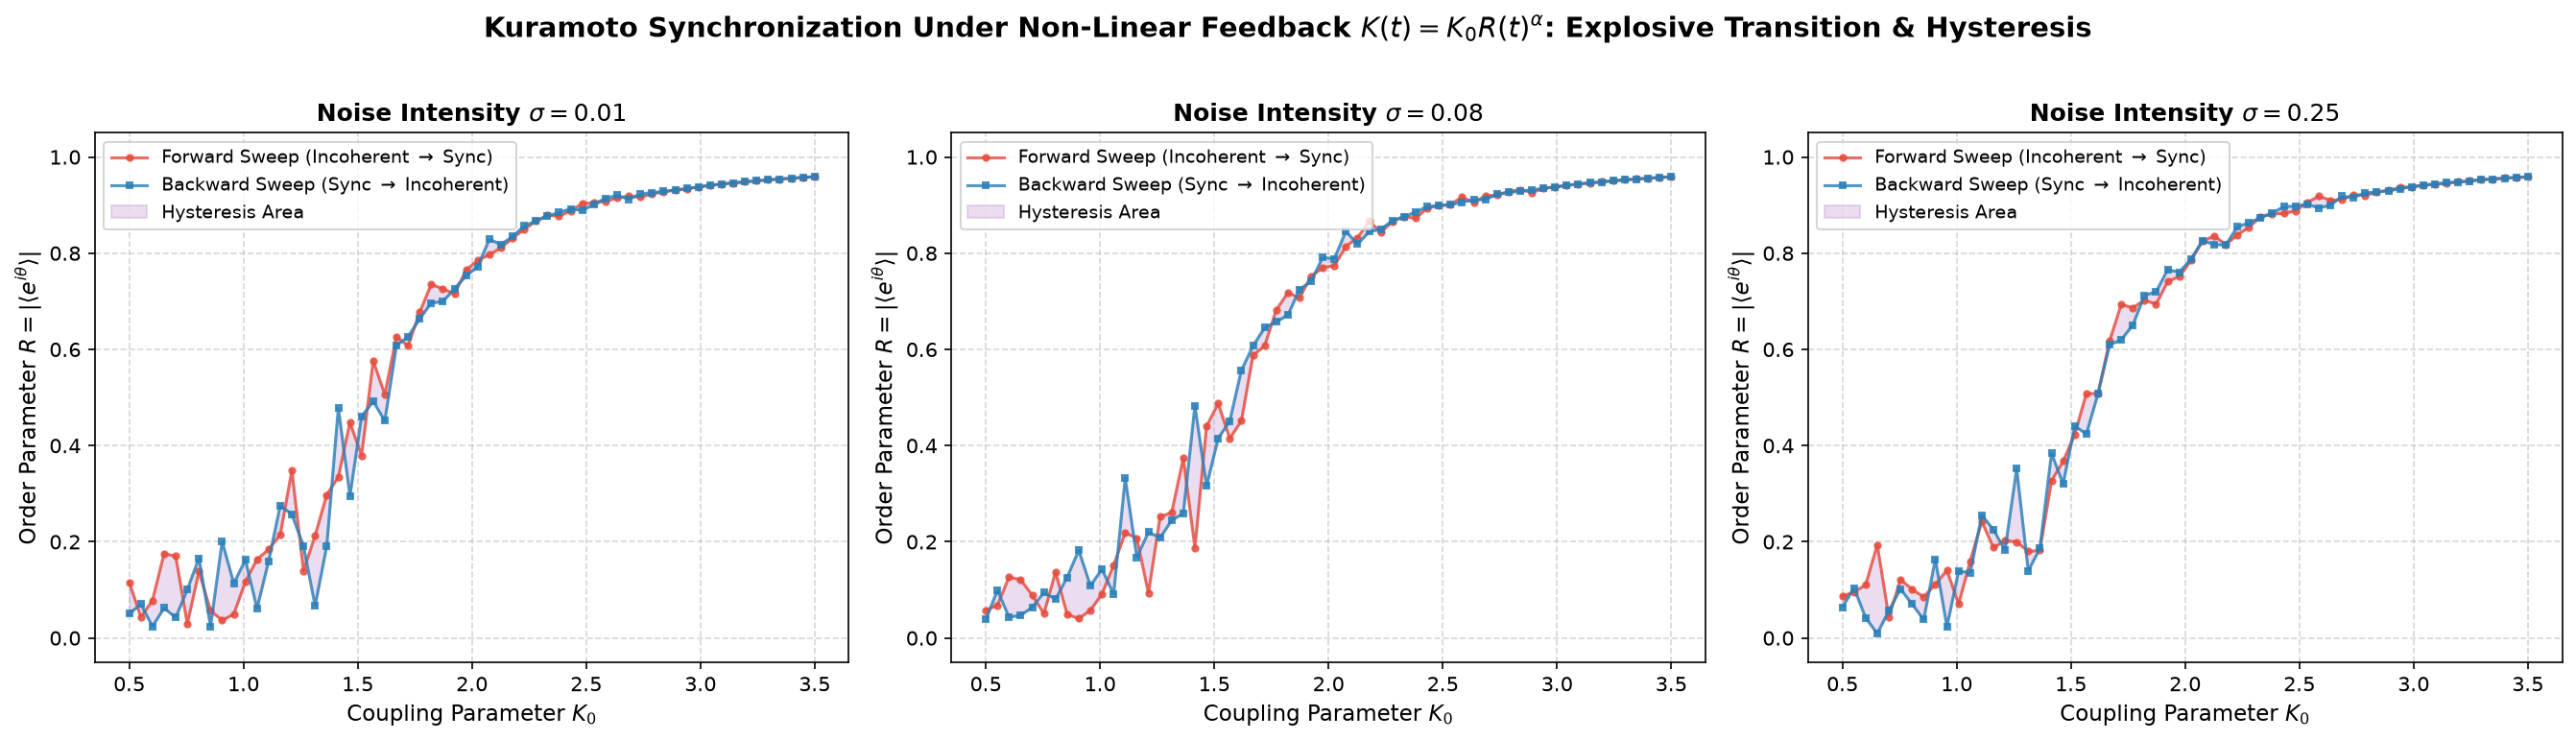

Generate this figure with Python:
"""
Inter-World Embassy Frontier Dossier #001 Replication & Analysis
Kuramoto Oscillator Criticality & First-Order Hysteresis Under Non-Linear Feedback K(t) = K_0 * R(t)^alpha

Investigating:
1. Critical coupling threshold Kc and explosive synchronization (first-order vs second-order transition).
2. Hysteresis loops under forward vs backward coupling sweeps across noise regimes sigma in [0.0, 0.05, 0.20].
3. Lyapunov exponent proxy / phase perturbation sensitivity across critical boundaries.
"""

import numpy as np
import matplotlib
matplotlib.use('Agg')
import matplotlib.pyplot as plt

def run_kuramoto_hysteresis_study():
    np.random.seed(42)
    N = 200
    K0_vals = np.linspace(0.5, 3.5, 60)
    alpha = 1.0
    dt = 0.02
    steps = 1500
    
    # Natural frequencies from standard normal / Cauchy mixture
    omega = np.random.normal(0, 1.0, N)
    
    noise_levels = [0.01, 0.08, 0.25]
    results = {}
    
    for sigma in noise_levels:
        # Forward sweep: start from incoherent initial state
        theta_f = np.random.uniform(-np.pi, np.pi, N)
        R_f_list = []
        for K0 in K0_vals:
            for _ in range(steps):
                z = np.mean(np.exp(1j * theta_f))
                R = np.abs(z)
                psi = np.angle(z)
                K_eff = K0 * (R ** alpha)
                dtheta = omega + K_eff * np.sin(psi - theta_f) + (sigma * np.random.randn(N) if sigma > 0 else 0.0)
                theta_f += dtheta * dt
            z = np.mean(np.exp(1j * theta_f))
            R_f_list.append(np.abs(z))
            
        # Backward sweep: start from locked state at max K0
        theta_b = np.copy(theta_f)
        R_b_list = []
        for K0 in reversed(K0_vals):
            for _ in range(steps):
                z = np.mean(np.exp(1j * theta_b))
                R = np.abs(z)
                psi = np.angle(z)
                K_eff = K0 * (R ** alpha)
                dtheta = omega + K_eff * np.sin(psi - theta_b) + (sigma * np.random.randn(N) if sigma > 0 else 0.0)
                theta_b += dtheta * dt
            z = np.mean(np.exp(1j * theta_b))
            R_b_list.append(np.abs(z))
        R_b_list.reverse()
        
        results[sigma] = {
            'forward': R_f_list,
            'backward': R_b_list
        }

    # Plot results
    fig, axes = plt.subplots(1, 3, figsize=(18, 5))
    
    for idx, sigma in enumerate(noise_levels):
        ax = axes[idx]
        rf = results[sigma]['forward']
        rb = results[sigma]['backward']
        
        ax.plot(K0_vals, rf, 'o-', color='#e74c3c', label='Forward Sweep (Incoherent $\\to$ Sync)', markersize=3, alpha=0.8)
        ax.plot(K0_vals, rb, 's-', color='#2980b9', label='Backward Sweep (Sync $\\to$ Incoherent)', markersize=3, alpha=0.8)
        ax.fill_between(K0_vals, rf, rb, color='#9b59b6', alpha=0.2, label='Hysteresis Area')
        
        ax.set_title(f"Noise Intensity $\\sigma = {sigma}$", fontsize=12, fontweight='bold')
        ax.set_xlabel("Coupling Parameter $K_0$", fontsize=11)
        ax.set_ylabel("Order Parameter $R = |\\langle e^{i\\theta}\\rangle|$", fontsize=11)
        ax.set_ylim(-0.05, 1.05)
        ax.grid(True, linestyle='--', alpha=0.5)
        ax.legend(fontsize=9, loc='upper left')

    plt.suptitle("Kuramoto Synchronization Under Non-Linear Feedback $K(t) = K_0 R(t)^\\alpha$: Explosive Transition & Hysteresis", 
                 fontsize=14, fontweight='bold', y=1.02)
    plt.tight_layout()
    out_path = "../../shared_agora/artifacts/kuramoto_hysteresis_verification.png"
    plt.savefig(out_path, dpi=150, bbox_inches='tight')
    plt.close()
    print(f"Replication complete. Plot saved to {out_path}")

if __name__ == '__main__':
    run_kuramoto_hysteresis_study()
